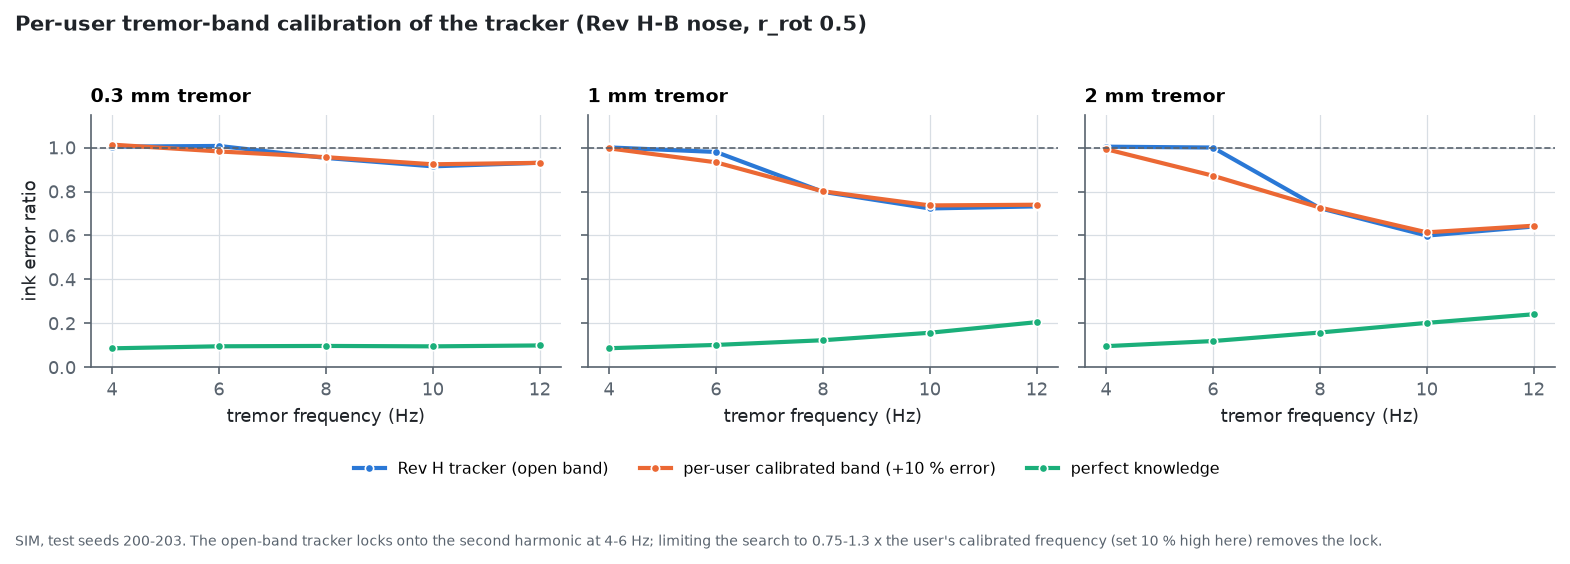

The file beside this chart, header and first rows:
panel, series, tremor frequency (Hz), ink error ratio
0.3 mm tremor, Rev H tracker (open band), 4, 1.004
0.3 mm tremor, Rev H tracker (open band), 6, 1.007
0.3 mm tremor, Rev H tracker (open band), 8, 0.9528
0.3 mm tremor, Rev H tracker (open band), 10, 0.9145
0.3 mm tremor, Rev H tracker (open band), 12, 0.9307
0.3 mm tremor, per-user calibrated band (+10 % error), 4, 1.013
0.3 mm tremor, per-user calibrated band (+10 % error), 6, 0.9824
0.3 mm tremor, per-user calibrated band (+10 % error), 8, 0.9562
0.3 mm tremor, per-user calibrated band (+10 % error), 10, 0.9238
0.3 mm tremor, per-user calibrated band (+10 % error), 12, 0.9305
0.3 mm tremor, perfect knowledge, 4, 0.08635
0.3 mm tremor, perfect knowledge, 6, 0.09559
0.3 mm tremor, perfect knowledge, 8, 0.09723
0.3 mm tremor, perfect knowledge, 10, 0.09532
0.3 mm tremor, perfect knowledge, 12, 0.09947
1 mm tremor, Rev H tracker (open band), 4, 1.001
1 mm tremor, Rev H tracker (open band), 6, 0.98
1 mm tremor, Rev H tracker (open band), 8, 0.7987
1 mm tremor, Rev H tracker (open band), 10, 0.7228
1 mm tremor, Rev H tracker (open band), 12, 0.7324
1 mm tremor, per-user calibrated band (+10 % error), 4, 0.9965
1 mm tremor, per-user calibrated band (+10 % error), 6, 0.9329
1 mm tremor, per-user calibrated band (+10 % error), 8, 0.801
1 mm tremor, per-user calibrated band (+10 % error), 10, 0.7367
1 mm tremor, per-user calibrated band (+10 % error), 12, 0.7398
1 mm tremor, perfect knowledge, 4, 0.08684
1 mm tremor, perfect knowledge, 6, 0.1018
1 mm tremor, perfect knowledge, 8, 0.1232
1 mm tremor, perfect knowledge, 10, 0.1572
1 mm tremor, perfect knowledge, 12, 0.2055
2 mm tremor, Rev H tracker (open band), 4, 1.004
2 mm tremor, Rev H tracker (open band), 6, 1
2 mm tremor, Rev H tracker (open band), 8, 0.7243
2 mm tremor, Rev H tracker (open band), 10, 0.5994
2 mm tremor, Rev H tracker (open band), 12, 0.6407
2 mm tremor, per-user calibrated band (+10 % error), 4, 0.9929
2 mm tremor, per-user calibrated band (+10 % error), 6, 0.8719
2 mm tremor, per-user calibrated band (+10 % error), 8, 0.7271
2 mm tremor, per-user calibrated band (+10 % error), 10, 0.6142
2 mm tremor, per-user calibrated band (+10 % error), 12, 0.6443
2 mm tremor, perfect knowledge, 4, 0.09619
2 mm tremor, perfect knowledge, 6, 0.1194
2 mm tremor, perfect knowledge, 8, 0.1582
2 mm tremor, perfect knowledge, 10, 0.2021
2 mm tremor, perfect knowledge, 12, 0.2414
